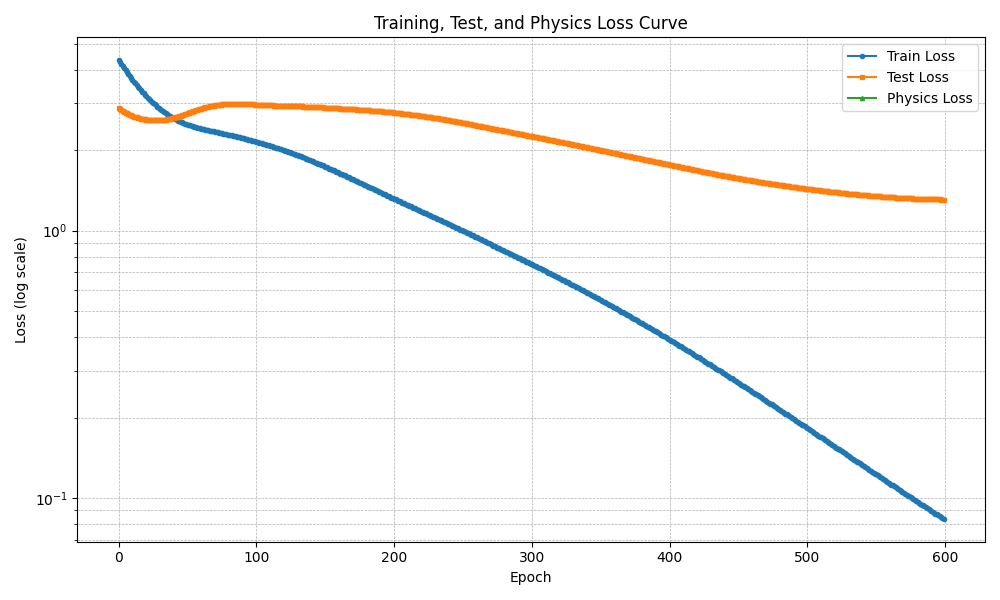

Source data for this figure (header and first rows):
epoch, train_loss, test_loss, physics_loss
1, 4.334, 2.871, 0.0
2, 4.257, 2.845, 0.0
3, 4.182, 2.821, 0.0
4, 4.109, 2.799, 0.0
5, 4.039, 2.778, 0.0
6, 3.971, 2.759, 0.0
7, 3.905, 2.741, 0.0
8, 3.841, 2.724, 0.0
9, 3.779, 2.709, 0.0
10, 3.719, 2.695, 0.0
11, 3.662, 2.682, 0.0
12, 3.606, 2.67, 0.0
13, 3.552, 2.659, 0.0
14, 3.5, 2.649, 0.0
15, 3.45, 2.64, 0.0
16, 3.402, 2.632, 0.0
17, 3.355, 2.624, 0.0
18, 3.31, 2.618, 0.0
19, 3.266, 2.612, 0.0
20, 3.224, 2.606, 0.0
21, 3.183, 2.602, 0.0
22, 3.144, 2.598, 0.0
23, 3.106, 2.594, 0.0
24, 3.069, 2.591, 0.0
25, 3.034, 2.589, 0.0
26, 3, 2.587, 0.0
27, 2.968, 2.586, 0.0
28, 2.936, 2.586, 0.0
29, 2.906, 2.586, 0.0
30, 2.877, 2.587, 0.0
31, 2.849, 2.588, 0.0
32, 2.822, 2.591, 0.0
33, 2.797, 2.594, 0.0
34, 2.772, 2.597, 0.0
35, 2.749, 2.601, 0.0
36, 2.726, 2.606, 0.0
37, 2.705, 2.612, 0.0
38, 2.684, 2.618, 0.0
39, 2.665, 2.625, 0.0
40, 2.646, 2.633, 0.0
41, 2.629, 2.641, 0.0
42, 2.612, 2.649, 0.0
43, 2.596, 2.659, 0.0
44, 2.58, 2.668, 0.0
45, 2.566, 2.678, 0.0
46, 2.552, 2.689, 0.0
47, 2.539, 2.7, 0.0
48, 2.526, 2.711, 0.0
49, 2.514, 2.722, 0.0
50, 2.503, 2.734, 0.0
51, 2.492, 2.746, 0.0
52, 2.482, 2.758, 0.0
53, 2.472, 2.769, 0.0
54, 2.463, 2.781, 0.0
55, 2.454, 2.793, 0.0
56, 2.445, 2.805, 0.0
57, 2.437, 2.816, 0.0
58, 2.429, 2.827, 0.0
59, 2.421, 2.838, 0.0
60, 2.413, 2.849, 0.0
... 540 more rows
